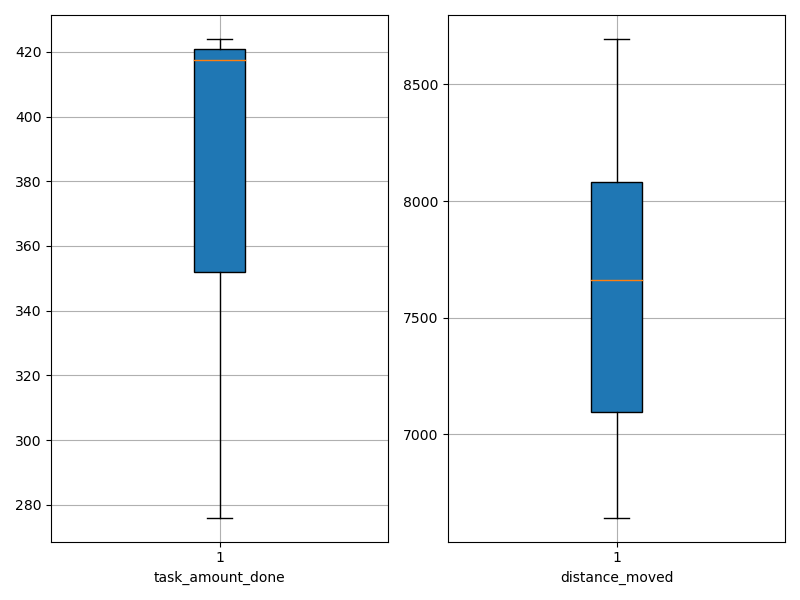

The file beside this chart, header and first rows:
agent_id, task_amount_done, distance_moved
0, 348.0, 6849
1, 424.0, 8695
2, 419.0, 8209
3, 416.0, 7078
4, 422.0, 7877
5, 420.0, 7706
6, 421.0, 7149
7, 352.0, 7619
8, 352.0, 8148
9, 276.0, 6643
